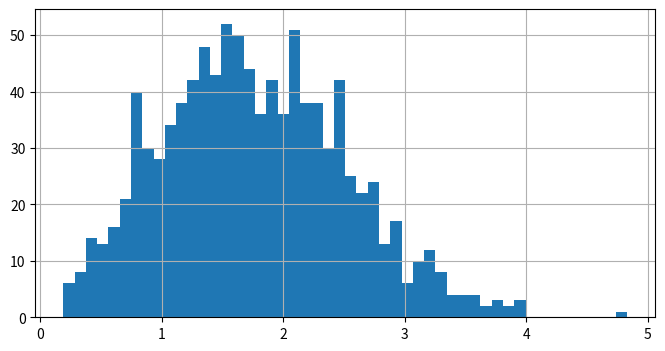

Here is the Python script that generated this plot:
#  Alumno: Arnulfo Aranda Castro
#  Diplomado de TI -  Facultad de Telematica - Universidad de Colima
#  Distribución Random - 
import random
import matplotlib.pyplot as plt
alpha=2
r = random.weibullvariate(alpha, 2.5)
print('La distribucion de weibullvariate:', r)
plt.figure(figsize=(8, 4))
plt.hist([random.weibullvariate(alpha, 2.5) for i in range(1000)], bins = 50)
plt.grid()
plt.show()